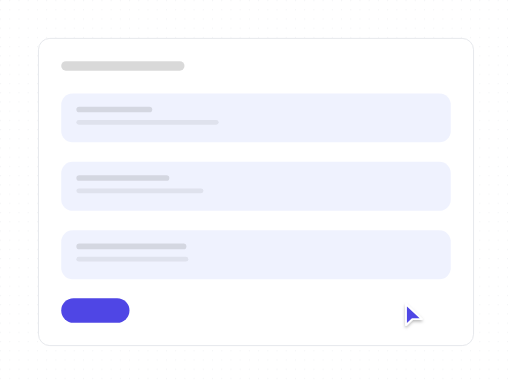
t = 0.00 s
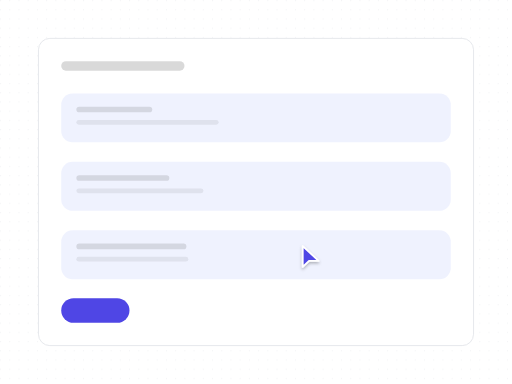
t = 0.90 s
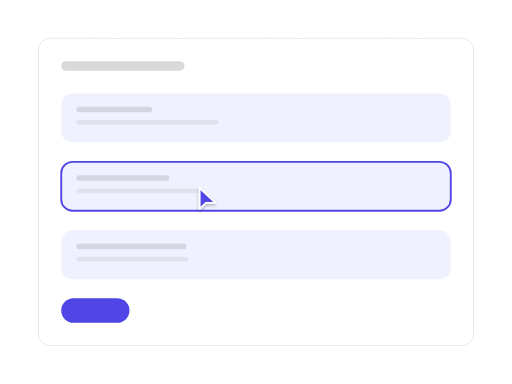
t = 1.85 s
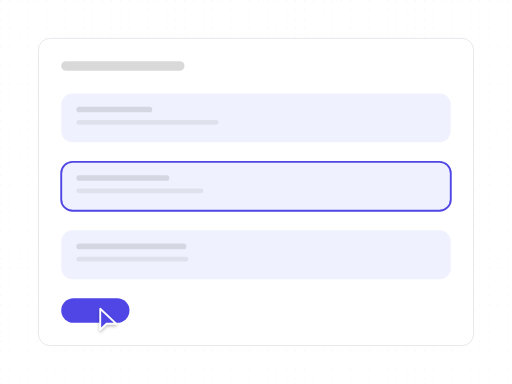
t = 2.75 s
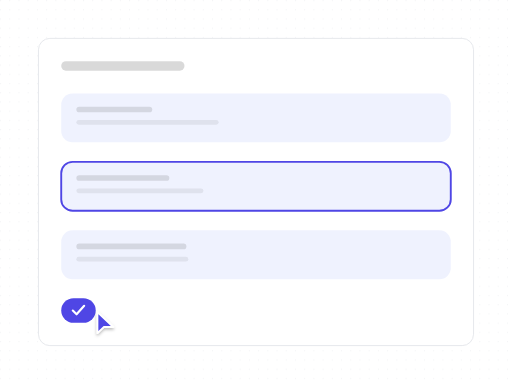
t = 3.69 s
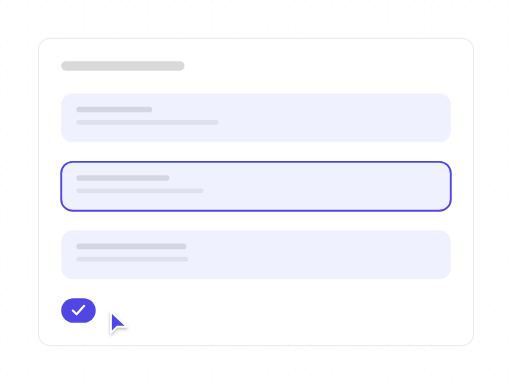
t = 4.18 s

The animated SVG that drew these frames (rendered in a browser with its animation timeline set to each time). Animation: 12 SMIL elements (animate=11,animateTransform=1); one cycle of 5.51 s, repeats indefinitely.

<?xml version="1.0" encoding="UTF-8"?>
<svg xmlns="http://www.w3.org/2000/svg" width="540" height="405" viewBox="0 0 1333 1000" role="img" aria-labelledby="title description">
  <title id="title">skeleton-motion-site-set.confirm-edit — focus-and-confirm</title>
  <desc id="description">Minimal editor product illustration generated from /Users/victor.toupar/Documents/dev/skeleton-motion.</desc>
  <style>
    :root {
      --accent: #4f46e5;
      --accent-1: #4f46e5;
      --accent-2: #4f46e5;
      --accent-3: #4f46e5;
      --accent-4: #4f46e5;
      --accent-soft: color-mix(in oklab, #4f46e5 12%, #ffffff);
      --background: #ffffff;
      --border: #e5e7eb;
      --border-strong: color-mix(in oklab, #171717 18%, #ffffff);
      --cursor-outline: #ffffff;
      --ink: #171717;
      --muted: #f4f4f5;
      --canvas: #ffffff;
      --radius: 12px;
      --surface: #ffffff;
      --tag-1: color-mix(in oklab, #4f46e5 14%, #ffffff);
      --tag-2: color-mix(in oklab, #4f46e5 14%, #ffffff);
      --tag-3: color-mix(in oklab, #4f46e5 14%, #ffffff);
      --tag-4: color-mix(in oklab, #4f46e5 14%, #ffffff);
      --line-hair: 2.4691; --line-base: 4.9383; --line-strong: 5.5556; --line-heavy: 7.4074; --cursor-scale: 2.1728;
    }
    @media (min-width: 0px) { :root { --line-hair: 6.2484; --line-base: 10.4141; --line-strong: 11.6638; --line-heavy: 14.5797; --cursor-scale: 4.6655; } }
    @media (min-width: 192px) { :root { --line-hair: 5.207; --line-base: 8.6784; --line-strong: 9.7198; --line-heavy: 12.1497; --cursor-scale: 3.8879; } }
    @media (min-width: 230px) { :root { --line-hair: 4.3467; --line-base: 7.2446; --line-strong: 8.1139; --line-heavy: 10.1424; --cursor-scale: 3.2456; } }
    @media (min-width: 276px) { :root { --line-hair: 3.6223; --line-base: 6.0371; --line-strong: 6.7616; --line-heavy: 8.452; --cursor-scale: 2.7046; } }
    @media (min-width: 332px) { :root { --line-hair: 3.0113; --line-base: 5.0188; --line-strong: 5.6211; --line-heavy: 7.4074; --cursor-scale: 2.2484; } }
    @media (min-width: 398px) { :root { --line-hair: 2.5119; --line-base: 4.9383; --line-strong: 5.5556; --line-heavy: 7.4074; --cursor-scale: 2.1728; } }
    @media (min-width: 478px) { :root { --line-hair: 2.4691; --line-base: 4.9383; --line-strong: 5.5556; --line-heavy: 7.4074; --cursor-scale: 2.1728; } }
    @media (min-width: 573px) { :root { --line-hair: 2.4691; --line-base: 4.9383; --line-strong: 5.5556; --line-heavy: 7.4074; --cursor-scale: 2.1728; } }
    @media (min-width: 688px) { :root { --line-hair: 2.4207; --line-base: 4.438; --line-strong: 4.8414; --line-heavy: 6.4552; --cursor-scale: 1.9366; } }
    @media (min-width: 826px) { :root { --line-hair: 2.0177; --line-base: 3.699; --line-strong: 4.0353; --line-heavy: 5.3804; --cursor-scale: 1.6141; } }
    @media (min-width: 991px) { :root { --line-hair: 1.6817; --line-base: 3.0831; --line-strong: 3.3633; --line-heavy: 4.4844; --cursor-scale: 1.3453; } }
    @media (min-width: 1189px) { :root { --line-hair: 1.4012; --line-base: 2.5689; --line-strong: 2.8024; --line-heavy: 3.7365; --cursor-scale: 1.121; } }
    @media (min-width: 1427px) { :root { --line-hair: 1.1679; --line-base: 2.1412; --line-strong: 2.3359; --line-heavy: 3.1145; --cursor-scale: 0.9343; } }
    @media (min-width: 1712px) { :root { --line-hair: 0.9735; --line-base: 1.7847; --line-strong: 1.9469; --line-heavy: 2.5959; --cursor-scale: 0.7788; } }
    @media (min-width: 2054px) { :root { --line-hair: 0.8112; --line-base: 1.4871; --line-strong: 1.6223; --line-heavy: 2.1631; --cursor-scale: 0.6489; } }
    @media (min-width: 2465px) { :root { --line-hair: 0.676; --line-base: 1.2393; --line-strong: 1.3519; --line-heavy: 1.8026; --cursor-scale: 0.5408; } }
    @media (min-width: 2958px) { :root { --line-hair: 0.5632; --line-base: 1.0326; --line-strong: 1.1265; --line-heavy: 1.502; --cursor-scale: 0.4506; } }
    @media (min-width: 3550px) { :root { --line-hair: 0.4694; --line-base: 0.8605; --line-strong: 0.9387; --line-heavy: 1.2516; --cursor-scale: 0.3755; } }
    .ln-hair { stroke-width: var(--line-hair); } .ln-base { stroke-width: var(--line-base); } .ln-strong { stroke-width: var(--line-strong); } .ln-heavy { stroke-width: var(--line-heavy); }
    .ln-mark { stroke-width: 7; }
    .ln-cursor { stroke-width: 2.2; }
    .ln-cursor-ripple { stroke-width: 2; }
    .cursor-glyph { transform: scale(var(--cursor-scale)); }
    @media (max-width: 399.98px) { .lod-fine, .lod-texture { display: none; } }
    @media (prefers-reduced-motion: reduce) { svg { visibility: visible; } }
  </style>
  <defs><pattern id="dots" width="24" height="24" patternUnits="userSpaceOnUse"><circle cx="1.5" cy="1.5" r="1.25" fill="var(--border)" /></pattern><radialGradient id="glow" cx="50%" cy="38%" r="65%">
    <stop offset="0%" stop-color="var(--accent)" stop-opacity=".16" />
    <stop offset="45%" stop-color="var(--accent)" stop-opacity=".07" />
    <stop offset="100%" stop-color="var(--accent)" stop-opacity="0" />
  </radialGradient><filter id="cursor-shadow" x="-60%" y="-60%" width="220%" height="220%"><feDropShadow dx="0" dy="2" stdDeviation="2" flood-color="#000" flood-opacity=".28" /></filter></defs>

    <metadata id="skeleton-layout">{"format":"4:3","regions":{"form":{"height":800,"width":1133,"x":100,"y":100},"fields":{"height":483.9506172839507,"width":1014.4814814814815,"x":159.25925925925924,"y":243.20987654320984}}}</metadata>
    <rect width="1333" height="1000" fill="url(#dots)" opacity=".62" class="lod-texture" />
    <rect x="100" y="100" width="1133" height="800" rx="29.63" data-fill="form" class="ln-hair" fill="var(--surface)" stroke="var(--border)" />
    <rect x="159.26" y="159.26" width="320.99" height="24.69" rx="12.35" fill="var(--ink)" opacity=".16" />
    <g>
      <rect x="159.26" y="243.21" width="1014.48" height="127.36" rx="29.63" data-fill="fields" fill="var(--tag-1)" opacity=".55" />
      <rect x="198.77" y="277.78" width="197.53" height="14.81" rx="7.41" fill="var(--ink)" opacity=".12" />
      <rect class="lod-fine" x="198.77" y="312.35" width="370.37" height="12.35" rx="6.17" fill="var(--ink)" opacity=".07" />

    </g><g id="focused-field">
      <rect x="159.26" y="421.51" width="1014.48" height="127.36" rx="29.63" data-fill="fields" fill="var(--tag-2)" opacity=".55" />
      <rect x="198.77" y="456.08" width="241.98" height="14.81" rx="7.41" fill="var(--ink)" opacity=".12" />
      <rect class="lod-fine" x="198.77" y="490.64" width="330.86" height="12.35" rx="6.17" fill="var(--ink)" opacity=".07" />
      <rect opacity="0" x="159.26" y="421.51" width="1014.48" height="127.36" rx="29.63" fill="none" class="ln-base" stroke="var(--accent)"><animate attributeName="opacity" values="0;0;1;1;0;0" keyTimes="0;.25;.293;.914;.948;1" calcMode="spline" keySplines=".22 .8 .2 1;.16 1 .3 1;.22 .8 .2 1;.22 .8 .2 1;.22 .8 .2 1" dur="5.51s" repeatCount="indefinite" /></rect>
    </g><g>
      <rect x="159.26" y="599.81" width="1014.48" height="127.36" rx="29.63" data-fill="fields" fill="var(--tag-3)" opacity=".55" />
      <rect x="198.77" y="634.37" width="286.42" height="14.81" rx="7.41" fill="var(--ink)" opacity=".12" />
      <rect class="lod-fine" x="198.77" y="668.94" width="291.36" height="12.35" rx="6.17" fill="var(--ink)" opacity=".07" />

    </g>
    <g id="save">
    <rect height="64.2" width="177.78" x="159.26" y="776.54" rx="32.1" fill="var(--accent)"><animate attributeName="height" values="64.2;64.2;60.35;65.48;64.2;64.2" keyTimes="0;.534;.543;.569;.603;1" calcMode="spline" keySplines=".22 .8 .2 1;.16 1 .3 1;.16 1 .3 1;.22 .8 .2 1;.22 .8 .2 1" dur="5.51s" repeatCount="indefinite" /><animate attributeName="width" values="177.78;177.78;89.88;89.88;177.78;177.78" keyTimes="0;.534;.612;.845;.914;1" calcMode="spline" keySplines=".22 .8 .2 1;.22 .8 .2 1;.22 .8 .2 1;.22 .8 .2 1;.22 .8 .2 1" dur="5.51s" repeatCount="indefinite" /><animate attributeName="x" values="159.26;159.26;168.77;159.26;159.26;170.25;159.26;159.26" keyTimes="0;.534;.586;.612;.845;.879;.914;1" calcMode="spline" keySplines=".22 .8 .2 1;.22 .8 .2 1;.22 .8 .2 1;.22 .8 .2 1;.22 .8 .2 1;.22 .8 .2 1;.22 .8 .2 1" dur="5.51s" repeatCount="indefinite" /><animate attributeName="y" values="776.54;776.54;778.47;775.9;776.54;776.54" keyTimes="0;.534;.543;.569;.603;1" calcMode="spline" keySplines=".22 .8 .2 1;.16 1 .3 1;.16 1 .3 1;.22 .8 .2 1;.22 .8 .2 1" dur="5.51s" repeatCount="indefinite" /></rect>
    <path d="M233.33 808.64l9.88 9.88 19.75-22.22" class="ln-strong" fill="none" stroke="var(--surface)" stroke-linecap="round" stroke-linejoin="round" opacity="0"><animate attributeName="opacity" values="0;0;1;1;0;0" keyTimes="0;.586;.621;.845;.879;1" calcMode="spline" keySplines=".22 .8 .2 1;.22 .8 .2 1;.22 .8 .2 1;.22 .8 .2 1;.22 .8 .2 1" dur="5.51s" repeatCount="indefinite" /><animate attributeName="d" values="M233.33 808.64l9.88 9.88 19.75-22.22;M233.33 808.64l9.88 9.88 19.75-22.22;M233.33 808.64l9.88 9.88 19.75-22.22;M233.33 808.64l9.88 9.88 19.75-22.22;M233.33 808.64l9.88 9.88 19.75-22.22;M233.33 808.64l9.88 9.88 19.75-22.22;M233.33 808.64l9.88 9.88 19.75-22.22;M233.33 808.64l9.88 9.88 19.75-22.22;M232.67 808.64l9.88 9.88 19.75-22.22;M227.03 808.64l9.88 9.88 19.75-22.22;M215.99 808.64l9.88 9.88 19.75-22.22;M199.68 808.64l9.88 9.88 19.75-22.22;M189.38 808.64l9.88 9.88 19.75-22.22;M189.38 808.64l9.88 9.88 19.75-22.22;M189.38 808.64l9.88 9.88 19.75-22.22;M189.38 808.64l9.88 9.88 19.75-22.22;M189.38 808.64l9.88 9.88 19.75-22.22;M222.35 808.64l9.88 9.88 19.75-22.22;M233.33 808.64l9.88 9.88 19.75-22.22;M233.33 808.64l9.88 9.88 19.75-22.22;M233.33 808.64l9.88 9.88 19.75-22.22" keyTimes="0;.25;.293;.328;.362;.397;.534;.543;.552;.569;.586;.603;.612;.621;.741;.828;.845;.879;.914;.948;1" calcMode="spline" keySplines=".22 .8 .2 1;.16 1 .3 1;.16 1 .3 1;.22 .8 .2 1;.22 .8 .2 1;.22 .8 .2 1;.16 1 .3 1;.22 .8 .2 1;.16 1 .3 1;.22 .8 .2 1;.22 .8 .2 1;.22 .8 .2 1;.22 .8 .2 1;.22 .8 .2 1;.22 .8 .2 1;.22 .8 .2 1;.22 .8 .2 1;.22 .8 .2 1;.22 .8 .2 1;.22 .8 .2 1" dur="5.51s" repeatCount="indefinite" /></path>
  </g>


    <g id="cursor">
      <g class="cursor-glyph">
        <circle cx="0" cy="0" r="7" fill="none" stroke="var(--accent)" class="ln-cursor-ripple" opacity="0">
    <animate attributeName="r" values="7;7;24;29;7" keyTimes="0;.225;.268;.335;1" dur="5.51s" repeatCount="indefinite" />
    <animate attributeName="opacity" values="0;0;.62;0;0" keyTimes="0;.225;.268;.335;1" dur="5.51s" repeatCount="indefinite" />
  </circle><circle cx="0" cy="0" r="7" fill="none" stroke="var(--accent)" class="ln-cursor-ripple" opacity="0">
    <animate attributeName="r" values="7;7;24;29;7" keyTimes="0;.518;.561;.628;1" dur="5.51s" repeatCount="indefinite" />
    <animate attributeName="opacity" values="0;0;.62;0;0" keyTimes="0;.518;.561;.628;1" dur="5.51s" repeatCount="indefinite" />
  </circle>
        <path d="M2.5 2 V27 L10 19.8 H21.5 Z" fill="var(--accent)" stroke="var(--cursor-outline)" class="ln-cursor" stroke-linejoin="round" filter="url(#cursor-shadow)" />
      </g>
      <animateTransform attributeName="transform" type="translate" values="1051.72 788;1051.72 788;514.33 485.19;514.33 485.19;248.15 808.64;248.15 808.64;1051.72 788;1051.72 788" keyTimes="0;.103;.224;.414;.517;.741;.828;1" calcMode="spline" keySplines=".65 0 .35 1;.65 0 .35 1;.65 0 .35 1;.65 0 .35 1;.65 0 .35 1;.65 0 .35 1;.65 0 .35 1" dur="5.51s" repeatCount="indefinite" />
    </g>
</svg>
